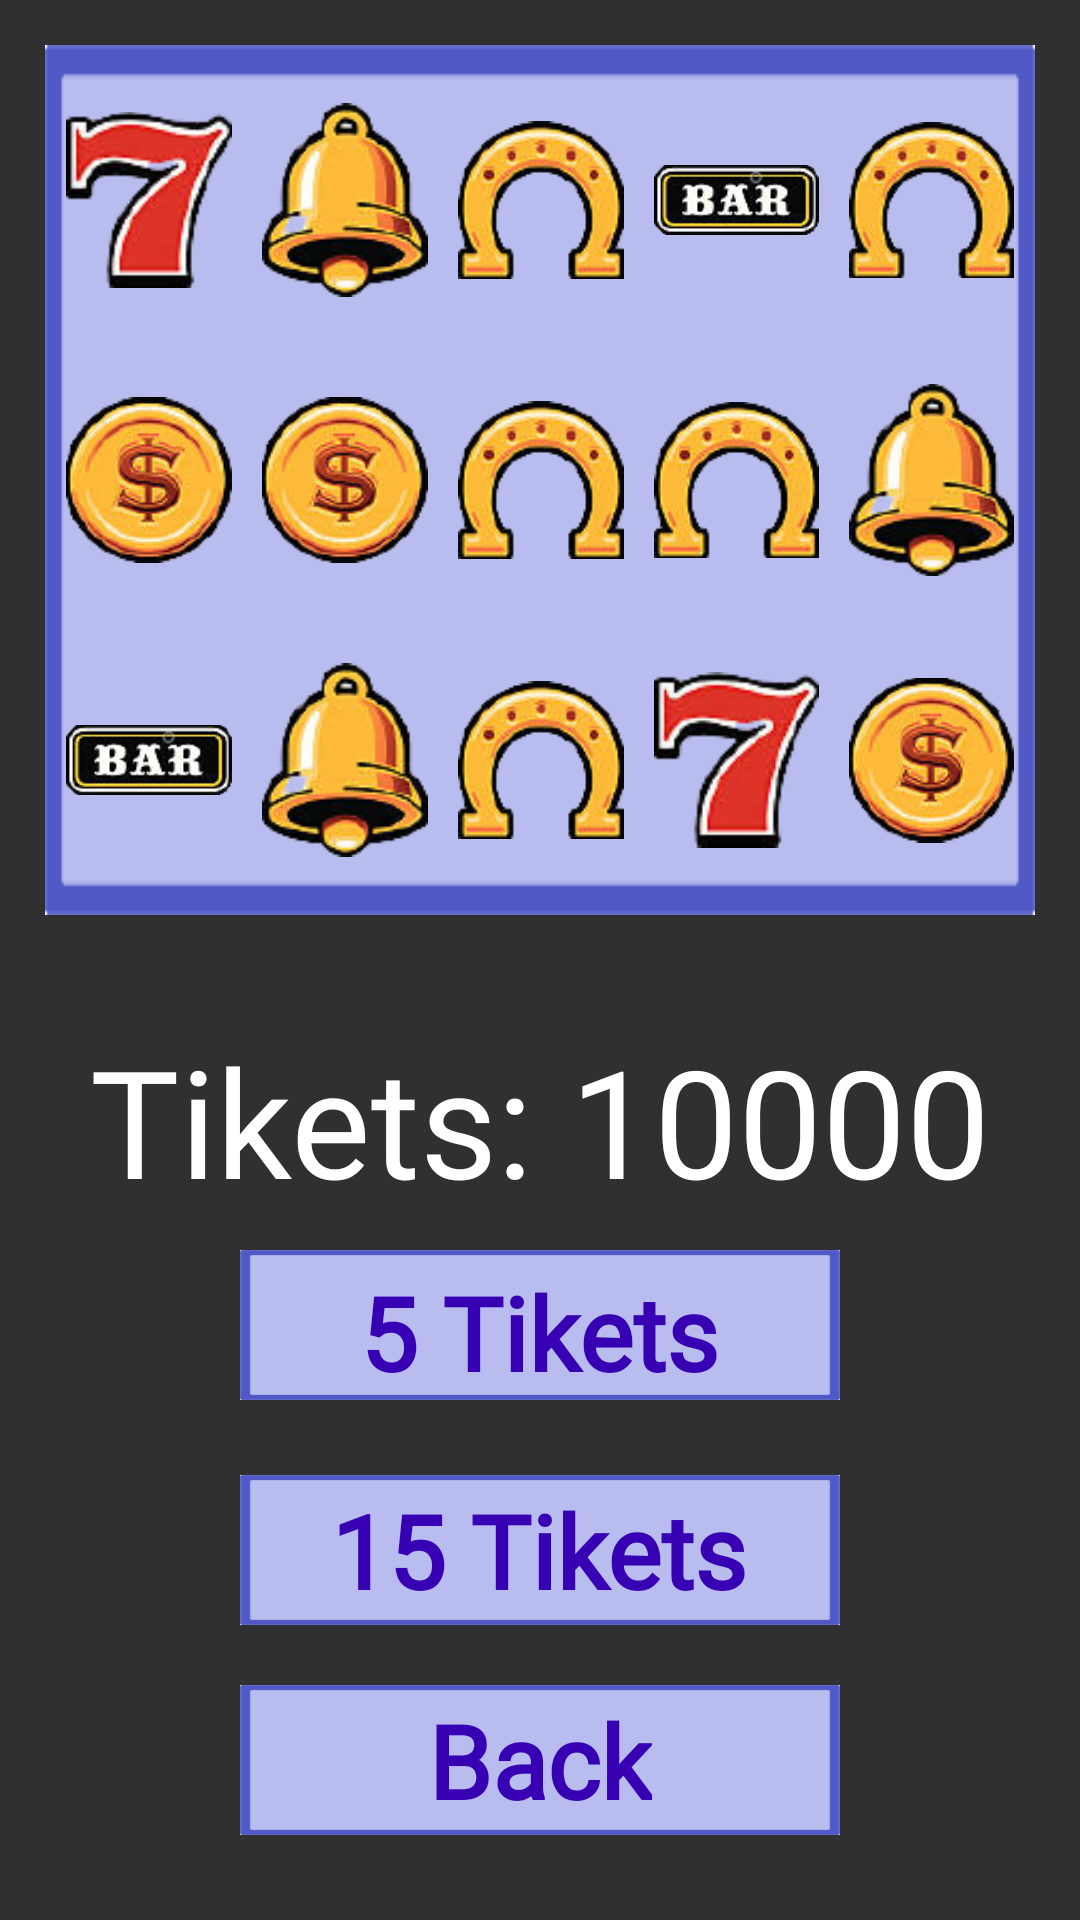

Here is an Android app screen rendered from its layout file. Give the layout XML and the strings, colors and styles it references.
<!-- AndroidManifest.xml: application theme Theme.Design.NoActionBar -->
<!-- res/layout/activity_game.xml -->
<?xml version="1.0" encoding="utf-8"?>
<LinearLayout xmlns:android="http://schemas.android.com/apk/res/android"
    xmlns:app="http://schemas.android.com/apk/res-auto"
    xmlns:tools="http://schemas.android.com/tools"
    android:layout_width="match_parent"
    android:layout_height="match_parent"
    android:background="@drawable/back"
    android:orientation="vertical"
    tools:context=".Game">

    <LinearLayout
        android:id="@+id/linearLayout"
        android:layout_width="match_parent"
        android:layout_height="match_parent"
        android:layout_weight="1"
        android:gravity="center"
        android:orientation="vertical"
        android:padding="15dp">

        <LinearLayout
            android:layout_width="match_parent"
            android:layout_height="match_parent"
            android:background="@drawable/ramka"
            android:orientation="vertical"
            android:paddingLeft="2dp"
            android:paddingTop="5dp"
            android:paddingRight="2dp"
            android:paddingBottom="5dp">

            <LinearLayout
                android:layout_width="match_parent"
                android:layout_height="match_parent"
                android:layout_weight="1"
                android:orientation="horizontal">

                <ImageView
                    android:id="@+id/index1"
                    android:layout_width="match_parent"
                    android:layout_height="match_parent"
                    android:layout_margin="5dp"
                    android:layout_weight="1"
                    android:scaleType="fitCenter"
                    app:srcCompat="@drawable/seven" />

                <ImageView
                    android:id="@+id/index4"
                    android:layout_width="match_parent"
                    android:layout_height="match_parent"
                    android:layout_margin="5dp"
                    android:layout_weight="1"
                    android:scaleType="fitCenter"
                    app:srcCompat="@drawable/kolokol" />

                <ImageView
                    android:id="@+id/index7"
                    android:layout_width="match_parent"
                    android:layout_height="match_parent"
                    android:layout_margin="5dp"
                    android:layout_weight="1"
                    android:scaleType="fitCenter"
                    app:srcCompat="@drawable/podkova" />

                <ImageView
                    android:id="@+id/index10"
                    android:layout_width="match_parent"
                    android:layout_height="match_parent"
                    android:layout_margin="5dp"
                    android:layout_weight="1"
                    android:scaleType="fitCenter"
                    app:srcCompat="@drawable/bar" />

                <ImageView
                    android:id="@+id/index13"
                    android:layout_width="match_parent"
                    android:layout_height="match_parent"
                    android:layout_margin="5dp"
                    android:layout_weight="1"
                    android:scaleType="fitCenter"
                    app:srcCompat="@drawable/podkova" />
            </LinearLayout>

            <LinearLayout
                android:layout_width="match_parent"
                android:layout_height="match_parent"
                android:layout_weight="1"
                android:orientation="horizontal">

                <ImageView
                    android:id="@+id/index2"
                    android:layout_width="match_parent"
                    android:layout_height="match_parent"
                    android:layout_margin="5dp"
                    android:layout_weight="1"
                    android:scaleType="fitCenter"
                    app:srcCompat="@drawable/coin" />

                <ImageView
                    android:id="@+id/index5"
                    android:layout_width="match_parent"
                    android:layout_height="match_parent"
                    android:layout_margin="5dp"
                    android:layout_weight="1"
                    android:scaleType="fitCenter"
                    app:srcCompat="@drawable/coin" />

                <ImageView
                    android:id="@+id/index8"
                    android:layout_width="match_parent"
                    android:layout_height="match_parent"
                    android:layout_margin="5dp"
                    android:layout_weight="1"
                    android:scaleType="fitCenter"
                    app:srcCompat="@drawable/podkova" />

                <ImageView
                    android:id="@+id/index11"
                    android:layout_width="match_parent"
                    android:layout_height="match_parent"
                    android:layout_margin="5dp"
                    android:layout_weight="1"
                    android:scaleType="fitCenter"
                    app:srcCompat="@drawable/podkova" />

                <ImageView
                    android:id="@+id/index14"
                    android:layout_width="match_parent"
                    android:layout_height="match_parent"
                    android:layout_margin="5dp"
                    android:layout_weight="1"
                    android:scaleType="fitCenter"
                    app:srcCompat="@drawable/kolokol" />
            </LinearLayout>

            <LinearLayout
                android:layout_width="match_parent"
                android:layout_height="match_parent"
                android:layout_weight="1"
                android:orientation="horizontal">

                <ImageView
                    android:id="@+id/index3"
                    android:layout_width="match_parent"
                    android:layout_height="match_parent"
                    android:layout_margin="5dp"
                    android:layout_weight="1"
                    android:scaleType="fitCenter"
                    app:srcCompat="@drawable/bar" />

                <ImageView
                    android:id="@+id/index6"
                    android:layout_width="match_parent"
                    android:layout_height="match_parent"
                    android:layout_margin="5dp"
                    android:layout_weight="1"
                    android:scaleType="fitCenter"
                    app:srcCompat="@drawable/kolokol" />

                <ImageView
                    android:id="@+id/index9"
                    android:layout_width="match_parent"
                    android:layout_height="match_parent"
                    android:layout_margin="5dp"
                    android:layout_weight="1"
                    android:scaleType="fitCenter"
                    app:srcCompat="@drawable/podkova" />

                <ImageView
                    android:id="@+id/index12"
                    android:layout_width="match_parent"
                    android:layout_height="match_parent"
                    android:layout_margin="5dp"
                    android:layout_weight="1"
                    android:scaleType="fitCenter"
                    app:srcCompat="@drawable/seven" />

                <ImageView
                    android:id="@+id/index15"
                    android:layout_width="match_parent"
                    android:layout_height="match_parent"
                    android:layout_margin="5dp"
                    android:layout_weight="1"
                    android:scaleType="fitCenter"
                    app:srcCompat="@drawable/coin" />
            </LinearLayout>

        </LinearLayout>

    </LinearLayout>

    <LinearLayout
        android:layout_width="match_parent"
        android:layout_height="match_parent"
        android:layout_weight="1"
        android:orientation="vertical"
        app:layout_constraintEnd_toEndOf="parent"
        app:layout_constraintStart_toStartOf="parent"
        app:layout_constraintTop_toBottomOf="@+id/linearLayout">

        <TextView
            android:id="@+id/tikets"
            android:layout_width="wrap_content"
            android:layout_height="wrap_content"
            android:layout_gravity="center_horizontal"
            android:layout_marginTop="20dp"
            android:contentDescription="tikets"
            android:fontFamily="@font/amatic_sc"
            android:text="Tikets: 10000"
            android:textColor="@color/white"
            android:textSize="50sp" />

        <FrameLayout
            android:layout_width="wrap_content"
            android:layout_height="wrap_content"
            android:layout_gravity="center_horizontal"
            android:layout_marginTop="5dp">

            <ImageButton
                android:id="@+id/play5"
                android:layout_width="200dp"
                android:layout_height="50dp"
                android:layout_gravity="center_horizontal"
                android:layout_marginTop="5dp"
                android:background="@color/cardview_shadow_end_color"
                android:contentDescription="5_tikets"
                android:scaleType="fitXY"
                app:srcCompat="@drawable/ramka" />

            <TextView
                android:id="@+id/tikets_5"
                android:layout_width="match_parent"
                android:layout_height="match_parent"
                android:layout_gravity="center"
                android:layout_marginTop="5dp"
                android:fontFamily="@font/amatic_sc"
                android:text="5 Tikets"
                android:textColor="@color/purple_700"
                android:textSize="34sp"
                android:textStyle="bold" />
        </FrameLayout>

        <FrameLayout
            android:layout_width="wrap_content"
            android:layout_height="wrap_content"
            android:layout_gravity="center_horizontal"
            android:layout_marginTop="5dp">

            <ImageButton
                android:id="@+id/play10"
                android:layout_width="200dp"
                android:layout_height="50dp"
                android:layout_gravity="center_horizontal"
                android:layout_marginTop="20dp"
                android:background="@color/cardview_shadow_end_color"
                android:contentDescription="15_tickets"
                android:scaleType="fitXY"
                app:srcCompat="@drawable/ramka" />

            <TextView
                android:id="@+id/tikets_10"
                android:layout_width="wrap_content"
                android:layout_height="wrap_content"
                android:layout_gravity="center"
                android:layout_marginTop="10dp"
                android:fontFamily="@font/amatic_sc"
                android:text="15 Tikets"
                android:textColor="@color/purple_700"
                android:textSize="34sp"
                android:textStyle="bold" />

        </FrameLayout>

        <FrameLayout
            android:layout_width="wrap_content"
            android:layout_height="wrap_content"
            android:layout_gravity="center_horizontal"
            android:layout_margin="20dp">

            <ImageButton
                android:id="@+id/btn_back"
                android:layout_width="200dp"
                android:layout_height="50dp"
                android:background="@color/cardview_shadow_end_color"
                android:scaleType="fitXY"
                app:srcCompat="@drawable/ramka" />

            <TextView
                android:id="@+id/textView_back"
                android:layout_width="wrap_content"
                android:layout_height="wrap_content"
                android:layout_gravity="center"
                android:fontFamily="@font/amatic_sc"
                android:text="Back"
                android:textColor="@color/purple_700"
                android:textSize="34sp"
                android:textStyle="bold" />
        </FrameLayout>

    </LinearLayout>

</LinearLayout>
<!-- resources referenced by this layout -->
<resources>
  <!-- drawable bar: png bitmap (drawable, 7312 bytes) -->
  <!-- drawable coin: png bitmap (drawable, 14477 bytes) -->
  <!-- drawable kolokol: png bitmap (drawable, 11270 bytes) -->
  <!-- drawable podkova: png bitmap (drawable, 11048 bytes) -->
  <!-- drawable ramka: png bitmap (drawable, 1083 bytes) -->
  <!-- drawable seven: png bitmap (drawable, 7462 bytes) -->
  <!-- not gathered from this repository: default colours our renderer supplied (Android Studio template values) -->
  <color name="purple_700">#FF3700B3</color>
  <color name="white">#FFFFFFFF</color>
</resources>
